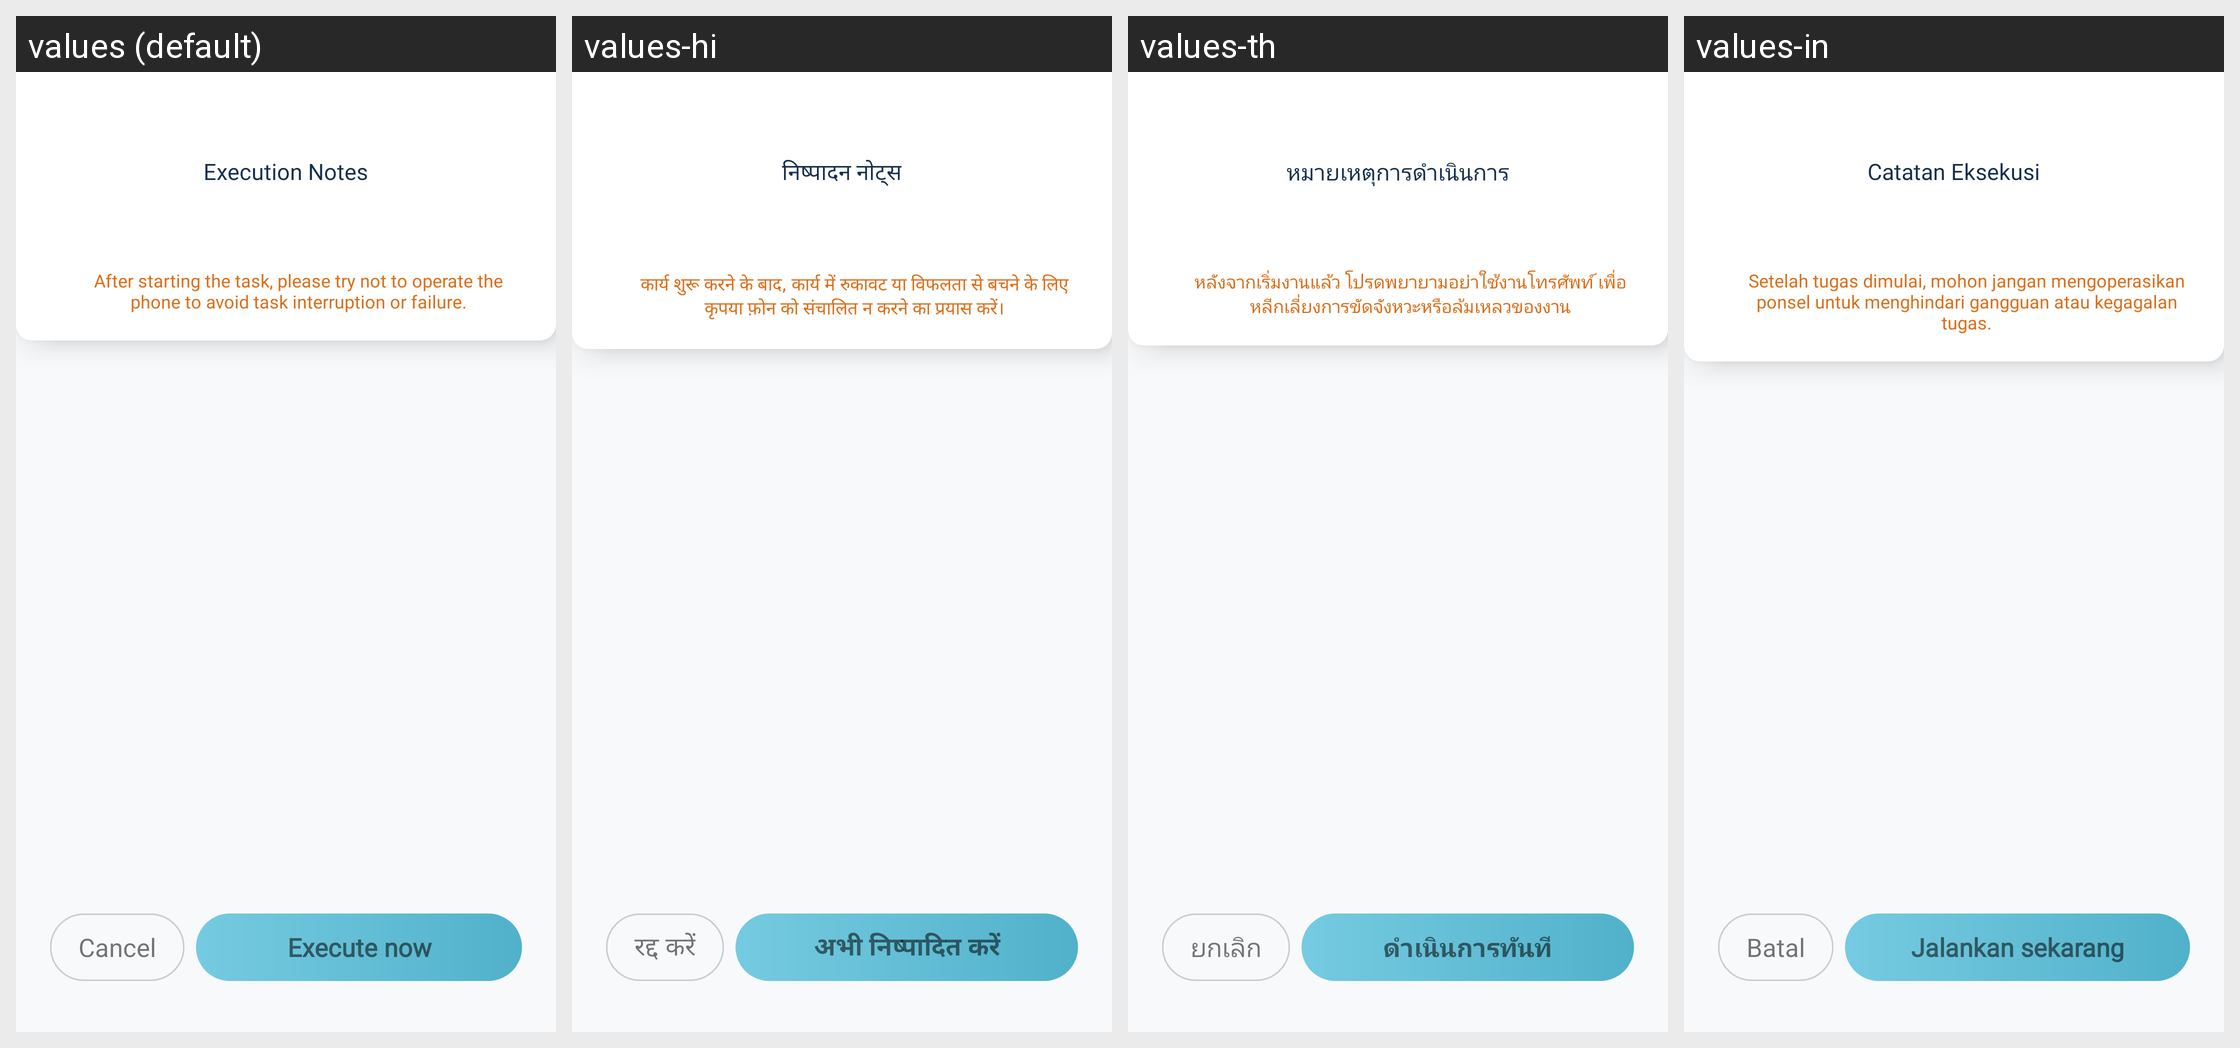

Strings drawn on this Android screen and how each of the app's shown locales translates them:
Android screen res/layout/activity_execute.xml rendered under 4 locales, left to right: values (default), values-hi, values-th, values-in. Device: Nexus 5 (rendered at 1080×1920; each locale shown at half size, 540×960, under a caption strip naming it); theme ScriptTheme.
Other locales in the repository, not shown: values-af, values-am, values-as, values-az, values-bg, values-bn, values-bs, values-ca, values-co, values-cs, values-da, values-de, values-el, values-en, values-en-rCA, values-en-rGB, values-en-rIN, values-en-rXC, values-es, values-et, values-eu, values-fa, values-fr, values-fr-rCA, values-gl, values-it, values-iw, values-ja, values-kk, values-km, values-kn, values-ko, values-ky, values-lo, values-lt, values-mk, values-mn, values-ms, values-nb, values-ne, values-nl, values-no, values-or, values-pa, values-pl, values-pt, values-pt-rBR, values-ro, values-ru, values-sk, values-sl, values-sq, values-sr, values-sw, values-ta, values-te, values-tl, values-tr, values-ts, values-vi, values-zh, values-zh-rCN, values-zh-rHK, values-zh-rTW, values-zu.
Strings drawn on this screen, with the default value and each locale's value (text and hints the layout hard-codes, and strings that could not be matched under every locale, appear in the picture but are not listed):

text_pre_run_title
  values: Execution Notes
  values-hi: निष्पादन नोट्स
  values-th: หมายเหตุการดำเนินการ
  values-in: Catatan Eksekusi

text_pre_run_content2
  values: After starting the task, please try not to operate the phone to avoid task interruption or failure.
  values-hi: कार्य शुरू करने के बाद, कार्य में रुकावट या विफलता से बचने के लिए कृपया फ़ोन को संचालित न करने का प्रयास करें।
  values-th: หลังจากเริ่มงานแล้ว โปรดพยายามอย่าใช้งานโทรศัพท์ เพื่อหลีกเลี่ยงการขัดจังหวะหรือล้มเหลวของงาน
  values-in: Setelah tugas dimulai, mohon jangan mengoperasikan ponsel untuk menghindari gangguan atau kegagalan tugas.

text_cancel
  values: Cancel
  values-hi: रद्द करें
  values-th: ยกเลิก
  values-in: Batal

text_pre_run_content4
  values: Execute now
  values-hi: अभी निष्पादित करें
  values-th: ดำเนินการทันที
  values-in: Jalankan sekarang
